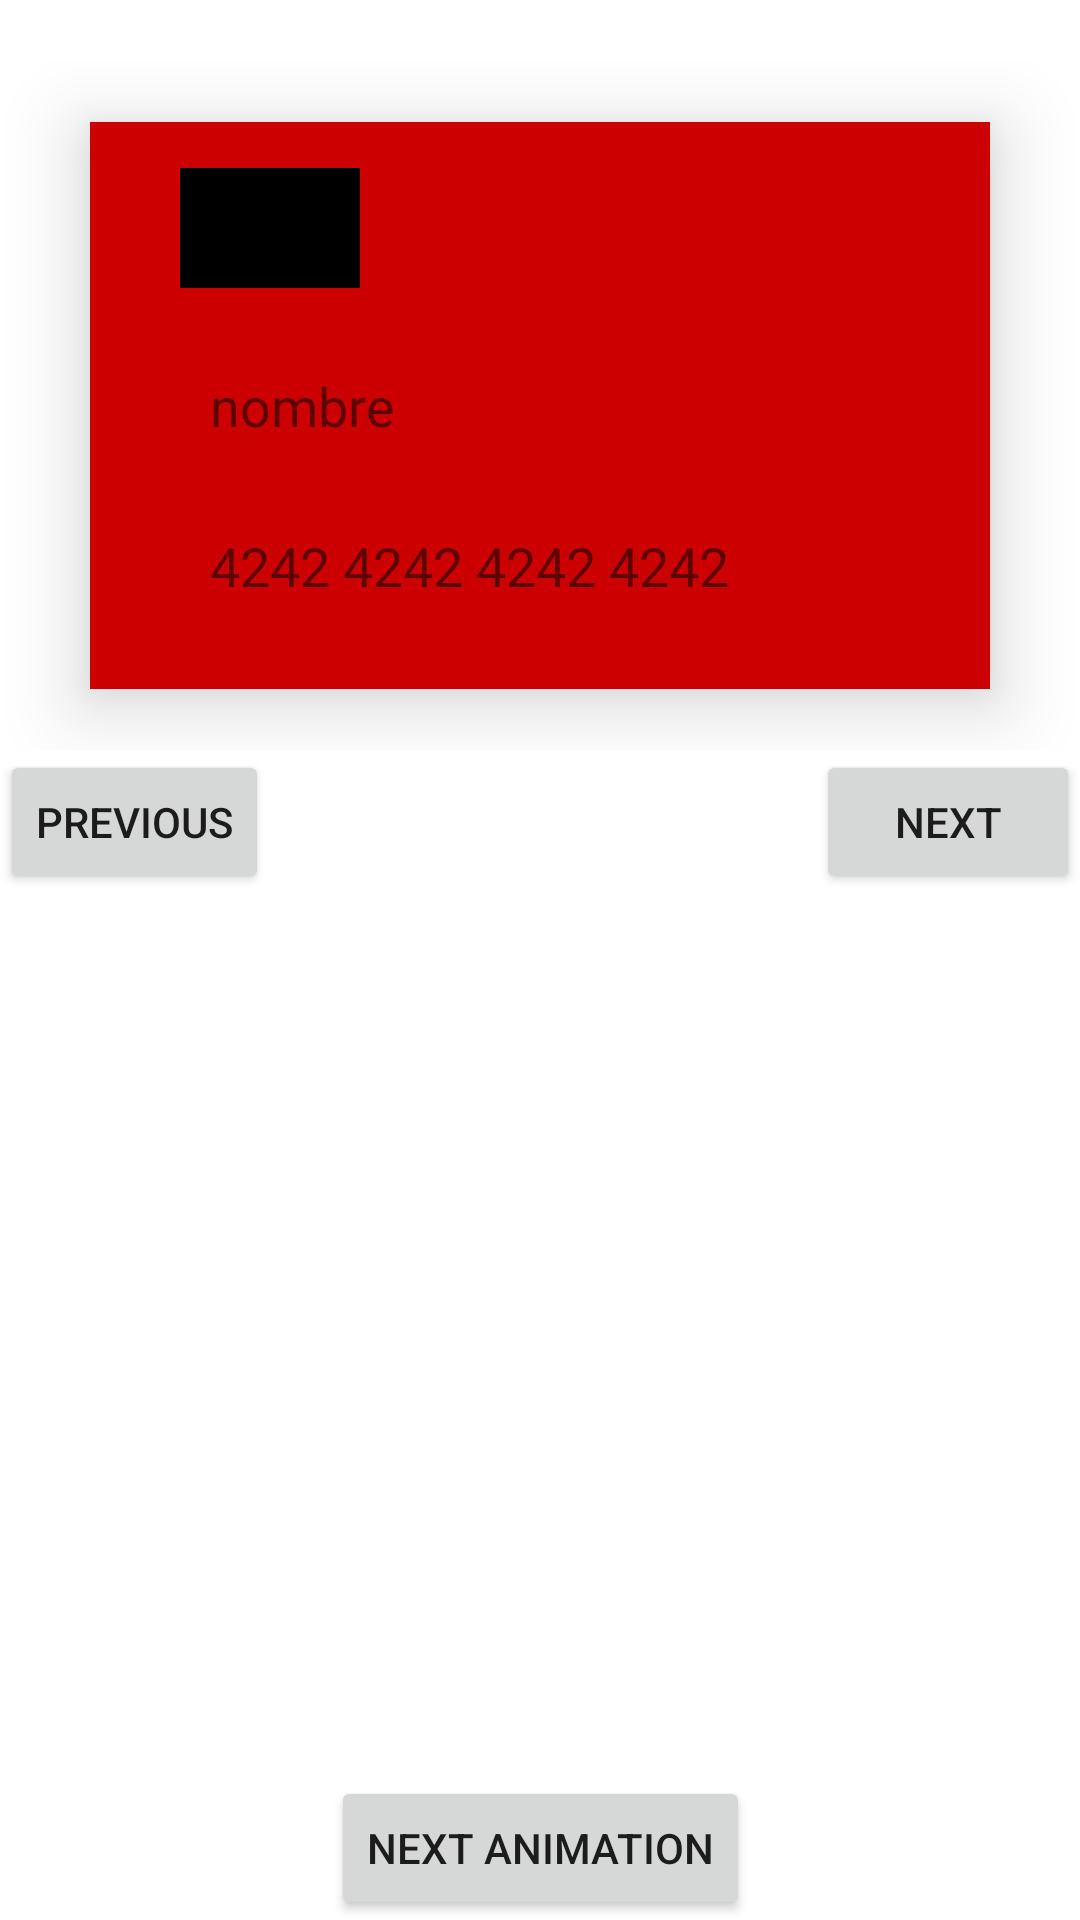

Here is an Android app screen rendered from its layout file. Give the layout XML and the strings, colors and styles it references.
<!-- AndroidManifest.xml: application theme Theme.ExampleMotion -->
<!-- res/layout/three_animation_activity.xml -->
<?xml version="1.0" encoding="utf-8"?>

<androidx.constraintlayout.widget.ConstraintLayout xmlns:android="http://schemas.android.com/apk/res/android"
    xmlns:tools="http://schemas.android.com/tools"
    xmlns:app="http://schemas.android.com/apk/res-auto"
    android:layout_width="match_parent"
    android:layout_height="match_parent"
    tools:context=".MainActivity">

    <androidx.constraintlayout.motion.widget.MotionLayout
        android:id="@+id/cards"
        android:layout_width="match_parent"
        android:layout_height="230dp"
        app:layoutDescription="@xml/activity_add_card_xml_card_back_to_end"
        app:layout_constraintEnd_toEndOf="parent"
        app:layout_constraintStart_toStartOf="parent"
        app:layout_constraintTop_toTopOf="parent"
        android:layout_marginTop="20dp">

        <androidx.constraintlayout.widget.ConstraintLayout
            android:id="@+id/card_face"
            android:layout_width="match_parent"
            android:layout_height="200dp"
            android:layout_marginStart="30dp"
            android:layout_marginTop="20dp"
            android:layout_marginEnd="30dp"
            android:background="@android:color/holo_red_dark"
            android:elevation="15dp"
            android:visibility="visible"
            app:layout_constraintCircleRadius="50dp"
            app:layout_constraintEnd_toEndOf="parent"
            app:layout_constraintStart_toStartOf="parent"
            app:layout_constraintTop_toBottomOf="@+id/copy_add_card">

            <ImageView
                android:layout_width="60dp"
                android:layout_height="40dp"
                android:layout_marginBottom="42dp"
                android:background="@color/black"
                android:layout_marginTop="30dp"
                android:layout_marginStart="30dp"
                app:layout_constraintBottom_toTopOf="@+id/textView"
                app:layout_constraintStart_toStartOf="parent"
                app:layout_constraintTop_toTopOf="parent" />

            <TextView
                android:id="@+id/textView"
                android:layout_width="wrap_content"
                android:layout_height="wrap_content"
                android:layout_marginStart="40dp"
                android:text="nombre"
                android:textSize="18dp"
                app:layout_constraintBottom_toBottomOf="parent"
                app:layout_constraintStart_toStartOf="parent"
                app:layout_constraintTop_toTopOf="parent" />

            <TextView
                android:layout_width="wrap_content"
                android:layout_height="wrap_content"
                android:layout_marginStart="40dp"
                android:text="4242 4242 4242 4242"
                android:textSize="18dp"
                app:layout_constraintBottom_toBottomOf="parent"
                app:layout_constraintStart_toStartOf="parent"
                app:layout_constraintTop_toBottomOf="@+id/textView" />
        </androidx.constraintlayout.widget.ConstraintLayout>
        <androidx.constraintlayout.widget.ConstraintLayout
            android:id="@+id/card_cvv"
            android:layout_width="match_parent"
            android:layout_height="200dp"
            android:layout_marginStart="30dp"
            android:layout_marginTop="20dp"
            android:layout_marginEnd="30dp"
            android:background="@android:color/holo_red_dark"
            android:elevation="15dp"
            android:visibility="visible"
            app:layout_constraintCircleRadius="50dp"
            app:layout_constraintEnd_toEndOf="parent"
            app:layout_constraintStart_toStartOf="parent"
            app:layout_constraintTop_toBottomOf="@+id/copy_add_card">

            <View
                android:id="@+id/line_magnetic"
                android:layout_width="match_parent"
                android:layout_height="30dp"
                android:layout_marginTop="40dp"
                android:background="@color/black"
                app:layout_constraintTop_toTopOf="parent" />
            <LinearLayout
                android:id="@+id/lines_gray"
                android:layout_width="120dp"
                android:layout_height="wrap_content"
                android:layout_marginStart="50dp"
                android:layout_marginTop="20dp"
                android:background="@android:color/white"
                android:orientation="vertical"
                app:layout_constraintStart_toStartOf="parent"
                app:layout_constraintTop_toBottomOf="@+id/line_magnetic">
                <View
                    android:layout_width="match_parent"
                    android:layout_height="2dp"
                    android:background="@color/design_default_color_primary_dark"/>
                <View
                    android:layout_width="match_parent"
                    android:layout_height="2dp"
                    android:layout_marginTop="3dp"
                    android:background="@color/design_default_color_primary_dark" />
                <View
                    android:layout_width="match_parent"
                    android:layout_height="2dp"
                    android:layout_marginTop="3dp"
                    android:background="@color/design_default_color_primary_dark"  />
                <View
                    android:layout_width="match_parent"
                    android:layout_height="2dp"
                    android:layout_marginTop="3dp"
                    android:background="@color/design_default_color_primary_dark" />
            </LinearLayout>
        </androidx.constraintlayout.widget.ConstraintLayout>
    </androidx.constraintlayout.motion.widget.MotionLayout>

    <Button
        android:id="@+id/previous"
        android:layout_width="wrap_content"
        android:layout_height="wrap_content"
        android:text="previous"
        app:layout_constraintStart_toStartOf="parent"
        app:layout_constraintTop_toBottomOf="@+id/cards">

    </Button>

    <Button
        android:id="@+id/next"
        android:layout_width="wrap_content"
        android:layout_height="wrap_content"
        android:text="next"
        app:layout_constraintEnd_toEndOf="parent"
        app:layout_constraintTop_toBottomOf="@+id/cards">

    </Button>


    <Button
        android:id="@+id/nextAnimation"
        android:layout_width="wrap_content"
        android:layout_height="wrap_content"
        android:text="Next Animation"
        app:layout_constraintBottom_toBottomOf="parent"
        app:layout_constraintStart_toStartOf="parent"
        app:layout_constraintEnd_toEndOf="parent"/>

</androidx.constraintlayout.widget.ConstraintLayout>
<!-- resources referenced by this layout -->
<resources>
  <style name="Theme.ExampleMotion" parent="Theme.MaterialComponents.DayNight.DarkActionBar">
          
          <item name="colorPrimary">@color/purple_500</item>
          <item name="colorPrimaryVariant">@color/purple_700</item>
          <item name="colorOnPrimary">@color/white</item>
          
          <item name="colorSecondary">@color/teal_200</item>
          <item name="colorSecondaryVariant">@color/teal_700</item>
          <item name="colorOnSecondary">@color/black</item>
          
          <item name="android:statusBarColor">?attr/colorPrimaryVariant</item>
          
      </style>
  <!-- not gathered from this repository: default colours our renderer supplied (Android Studio template values) -->
  <color name="purple_500">#FF6200EE</color>
  <color name="purple_700">#FF3700B3</color>
  <color name="teal_200">#FF03DAC5</color>
  <color name="teal_700">#FF018786</color>
  <color name="black">#FF000000</color>
  <color name="white">#FFFFFFFF</color>
</resources>
